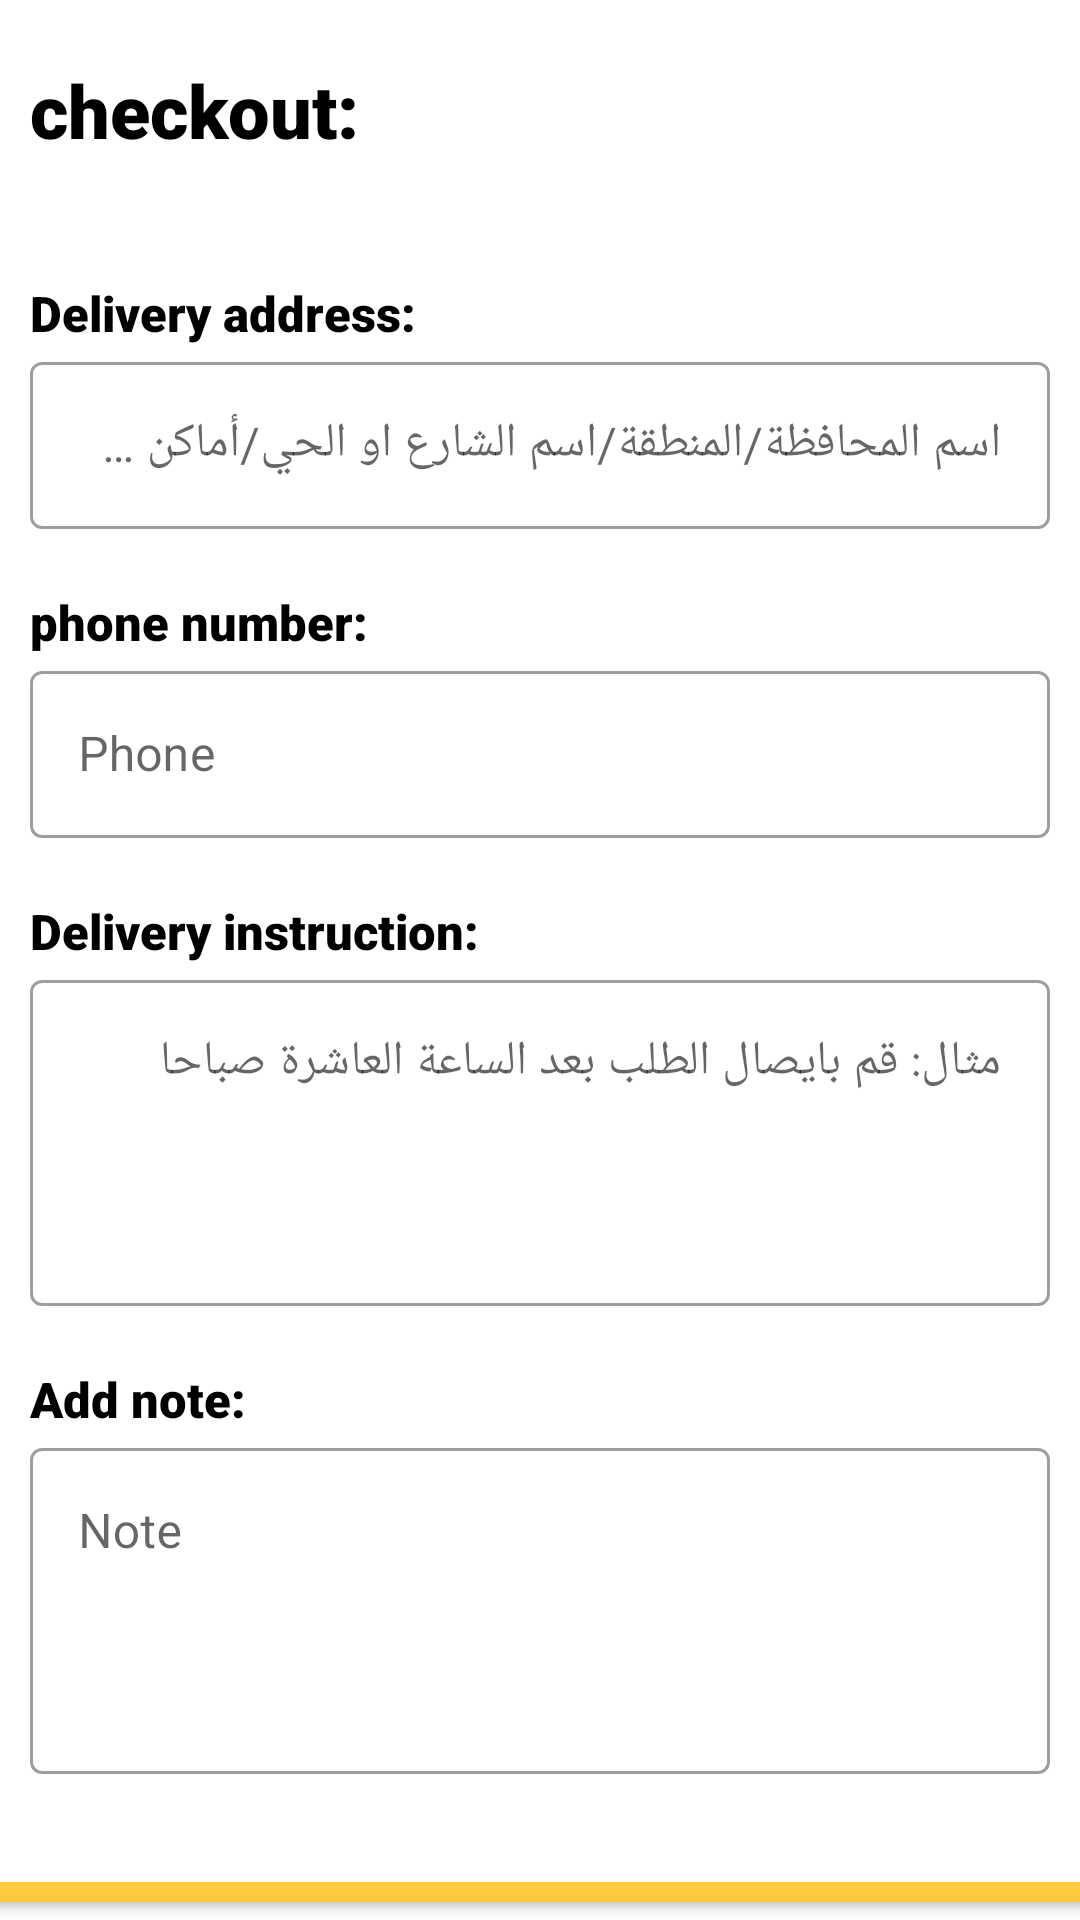

Layout XML and referenced resources for this Android screen:
<!-- AndroidManifest.xml: application theme Theme.ProteinStore -->
<!-- res/layout/activity_cheack_out.xml -->
<?xml version="1.0" encoding="utf-8"?>
<LinearLayout xmlns:android="http://schemas.android.com/apk/res/android"
    xmlns:app="http://schemas.android.com/apk/res-auto"
    xmlns:tools="http://schemas.android.com/tools"
    android:layout_width="match_parent"
    android:layout_height="match_parent"
    tools:context=".activities.CheackOutActivity"
    android:orientation="vertical">

    <TextView
        style="@style/ThemeOverlay.AppCompat.Dark"
        android:layout_width="match_parent"
        android:layout_height="wrap_content"
        android:layout_marginLeft="10dp"
        android:layout_marginTop="20dp"
        android:fontFamily="sans-serif-black"
        android:text="checkout:"
        android:textColor="@color/primaryTextColor"
        android:textSize="12pt" />
    <TextView
        style="@style/ThemeOverlay.AppCompat.Dark"
        android:layout_width="match_parent"
        android:layout_height="wrap_content"
        android:layout_marginLeft="10dp"
        android:layout_marginTop="40dp"
        android:fontFamily="sans-serif-black"
        android:text="Delivery address:"
        android:textColor="@color/primaryTextColor"
        android:textSize="8pt" />
    <com.google.android.material.textfield.TextInputLayout
        android:layout_width="match_parent"
        android:layout_height="wrap_content"
        style="@style/Widget.MaterialComponents.TextInputLayout.OutlinedBox"
        android:hint="اسم المحافظة/المنطقة/اسم الشارع او الحي/أماكن قريبة "
        app:counterMaxLength="30"
        app:endIconMode="clear_text"
        android:layout_marginLeft="10dp"
        android:layout_marginRight="10dp"
        >

        <com.google.android.material.textfield.TextInputEditText

            android:layout_width="match_parent"
            android:layout_height="wrap_content"
            android:inputType="text"
            android:minHeight="48dp"

            />
    </com.google.android.material.textfield.TextInputLayout>





    
    <TextView
        style="@style/ThemeOverlay.AppCompat.Dark"
        android:layout_width="match_parent"
        android:layout_height="wrap_content"
        android:layout_marginLeft="10dp"
        android:layout_marginTop="20dp"
        android:fontFamily="sans-serif-black"
        android:text="phone number:"
        android:textColor="@color/primaryTextColor"
        android:textSize="8pt" />
    <com.google.android.material.textfield.TextInputLayout
        android:id="@+id/phonetextinput"
        android:layout_width="match_parent"
        android:layout_height="wrap_content"
        style="@style/Widget.MaterialComponents.TextInputLayout.OutlinedBox"
        android:hint="Phone"
        app:startIconDrawable="@drawable/ic_baseline_phone_24"
        app:endIconMode="clear_text"
        app:prefixText="+962"
        >
        <com.google.android.material.textfield.TextInputEditText
            android:layout_width="match_parent"
            android:layout_height="wrap_content"
            android:minHeight="48dp"
            android:inputType="phone"
            android:layout_marginLeft="10dp"
            android:layout_marginRight="10dp"
            />
    </com.google.android.material.textfield.TextInputLayout>


    


    <TextView
        style="@style/ThemeOverlay.AppCompat.Dark"
        android:layout_width="match_parent"
        android:layout_height="wrap_content"
        android:layout_marginLeft="10dp"
        android:layout_marginTop="20dp"
        android:fontFamily="sans-serif-black"
        android:text="Delivery instruction:"
        android:textColor="@color/primaryTextColor"
        android:textSize="8pt" />
    <com.google.android.material.textfield.TextInputLayout
        android:layout_width="match_parent"
        android:layout_height="wrap_content"
        style="@style/Widget.MaterialComponents.TextInputLayout.OutlinedBox"
        android:hint="مثال: قم بايصال الطلب بعد الساعة العاشرة صباحا "
        app:counterMaxLength="30"
        app:endIconMode="clear_text"
        android:layout_marginLeft="10dp"
        android:layout_marginRight="10dp"

        >

        <com.google.android.material.textfield.TextInputEditText

            android:layout_width="match_parent"
            android:layout_height="wrap_content"
            android:inputType="text"
            android:minHeight="48dp"
            android:paddingBottom="70dp"
            />
    </com.google.android.material.textfield.TextInputLayout>

    


    <TextView
        style="@style/ThemeOverlay.AppCompat.Dark"
        android:layout_width="match_parent"
        android:layout_height="wrap_content"
        android:layout_marginLeft="10dp"
        android:layout_marginTop="20dp"
        android:fontFamily="sans-serif-black"
        android:text="Add note:"
        android:textColor="@color/primaryTextColor"
        android:textSize="8pt" />
    <com.google.android.material.textfield.TextInputLayout
        android:layout_width="match_parent"
        android:layout_height="wrap_content"
        style="@style/Widget.MaterialComponents.TextInputLayout.OutlinedBox"
        android:hint="Note"
        app:counterMaxLength="30"
        app:endIconMode="clear_text"
        android:layout_marginLeft="10dp"
        android:layout_marginRight="10dp"

        >

        <com.google.android.material.textfield.TextInputEditText

            android:layout_width="match_parent"
            android:layout_height="wrap_content"
            android:inputType="text"
            android:minHeight="48dp"
            android:paddingBottom="70dp"
            />
    </com.google.android.material.textfield.TextInputLayout>
    <Button
        android:id="@+id/ch1"
        android:layout_width="400dp"
        android:layout_height="wrap_content"
        android:layout_marginTop="30dp"
        android:layout_gravity="center"
        android:backgroundTint="@color/primaryColor"
        android:fontFamily="sans-serif-black"
        android:text="place order                     80.000JOD"
        android:textAllCaps="false"
        android:textColor="@color/primaryTextColor"
        android:textSize="8pt"

        />

</LinearLayout>
<!-- resources referenced by this layout -->
<resources>
  <color name="primaryColor">#ffc93c</color>
  <color name="primaryTextColor">#000000</color>
  <style name="Theme.ProteinStore" parent="Theme.MaterialComponents.Light.NoActionBar">
          
          <item name="colorPrimary">@color/primaryColor</item>
          <item name="colorPrimaryVariant">@color/primaryDarkColor</item>
          <item name="colorOnPrimary">@color/primaryLightColor</item>
          
          <item name="colorSecondary">@color/secondaryColor</item>
          <item name="colorSecondaryVariant">@color/secondaryDarkColor</item>
          <item name="colorOnSecondary">@color/secondaryLightColor</item>
          
          <item name="android:statusBarColor" tools:targetApi="l">?attr/colorPrimaryVariant</item>
          
      </style>
  <color name="primaryDarkColor">#c89900</color>
  <color name="primaryLightColor">#fffc70</color>
  <color name="secondaryColor">#dbf6e9</color>
  <color name="secondaryDarkColor">#a9c3b7</color>
  <color name="secondaryLightColor">#ffffff</color>
</resources>
